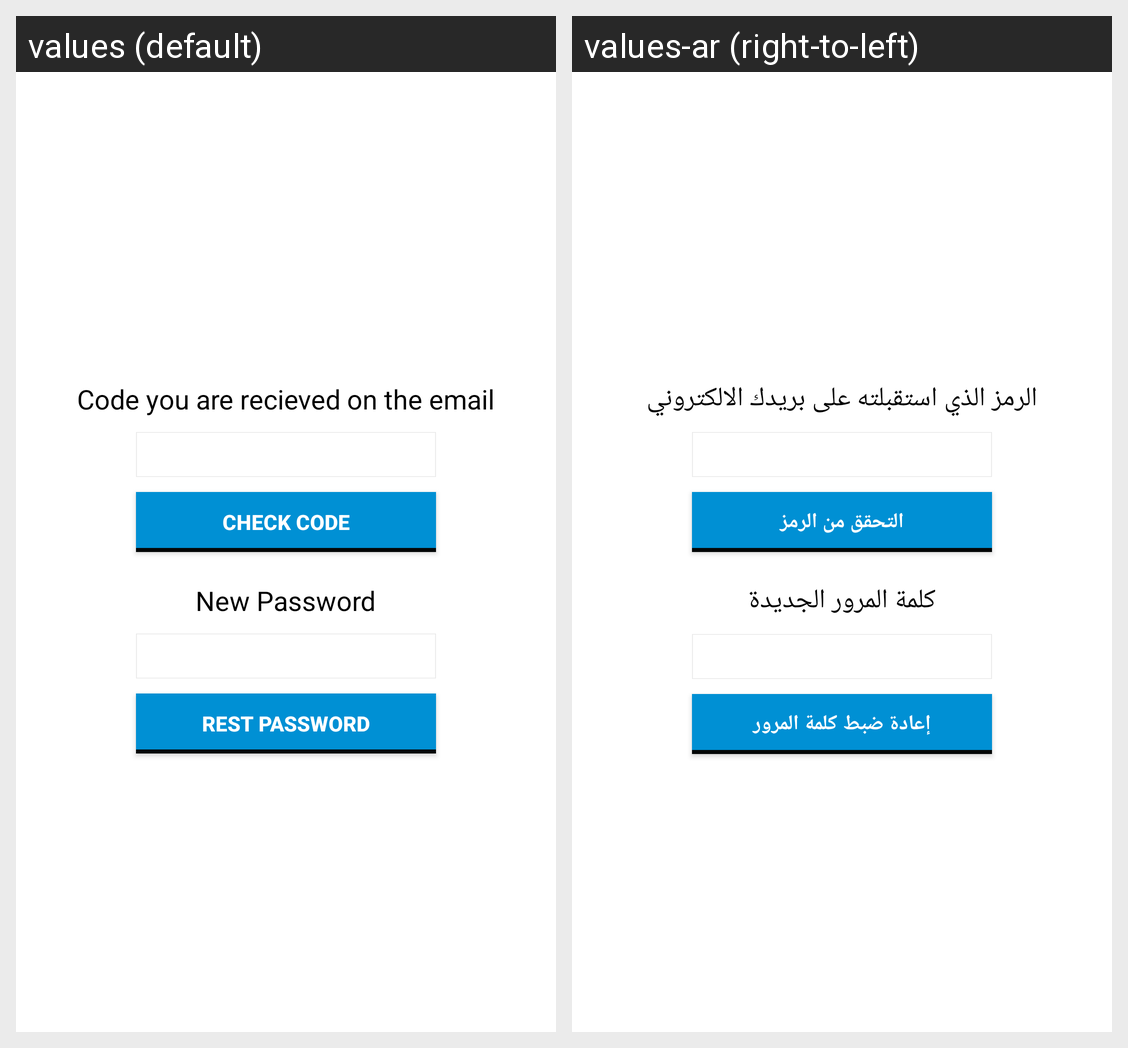

Locale-by-locale string values for the Android screen shown in this grid:
Android screen res/layout/rest_pass_word_activity.xml rendered under 2 locales, left to right: values (default), values-ar (right-to-left). Device: Nexus 5 (rendered at 1080×1920; each locale shown at half size, 540×960, under a caption strip naming it); theme AppTheme.NoActionBar.
Strings drawn on this screen, with the default value and each locale's value (text and hints the layout hard-codes, and strings that could not be matched under every locale, appear in the picture but are not listed):

code
  values: Code you are recieved on the email
  values-ar: الرمز الذي استقبلته على بريدك الالكتروني

check
  values: Check code
  values-ar: التحقق من الرمز

new_pass
  values: New Password
  values-ar: كلمة المرور الجديدة

rest
  values: Rest Password
  values-ar: إعادة ضبط كلمة المرور
